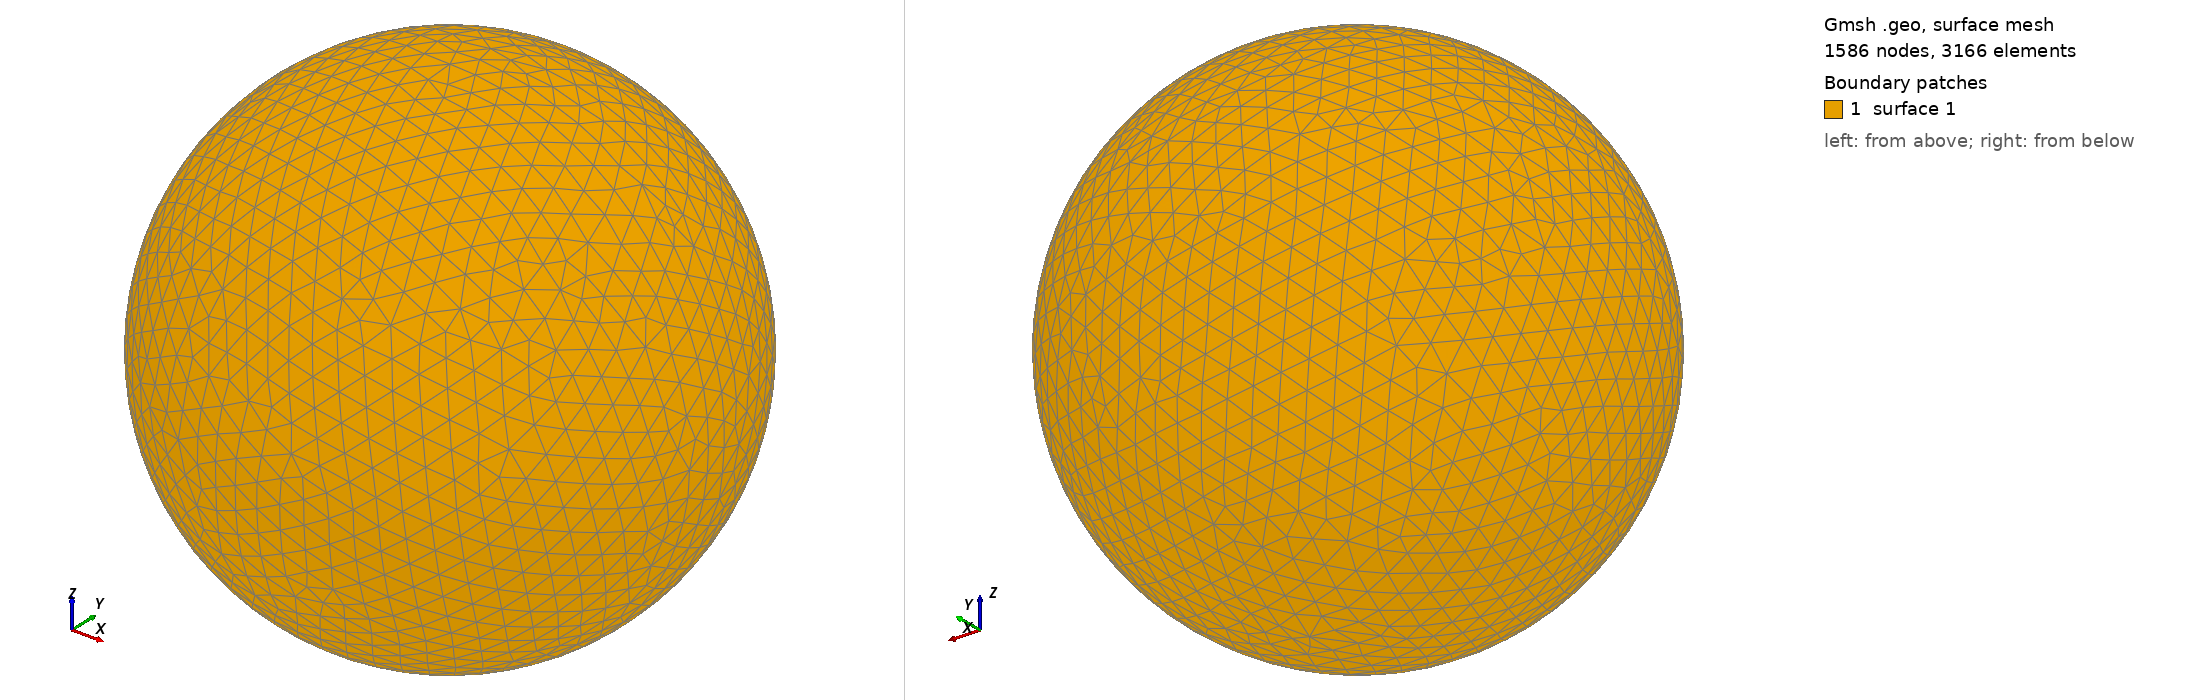

Gmsh geometry script, surface-meshed: 1586 nodes, 3166 surface elements. Boundary patches (legend numbers): 1 surface 1. Left view from above one corner, right view from below the opposite corner. The script declares no physical surfaces, so the legend lists its geometric surfaces. The drawing asked Gmsh for element sizes between 1% and 20% of the model's largest extent; the script's own settings can give other sizes.

=== shot2909.geo (drawn) ===
SetFactory("OpenCASCADE");
Point(1) = {0,0,0,0};
Sphere(1) = {0,0,0,0.91720000};
MeshSize{ PointsOf{ Surface{:}; } } = 0.091720000;
Mesh.ElementOrder=1;
Mesh.Format=39;
